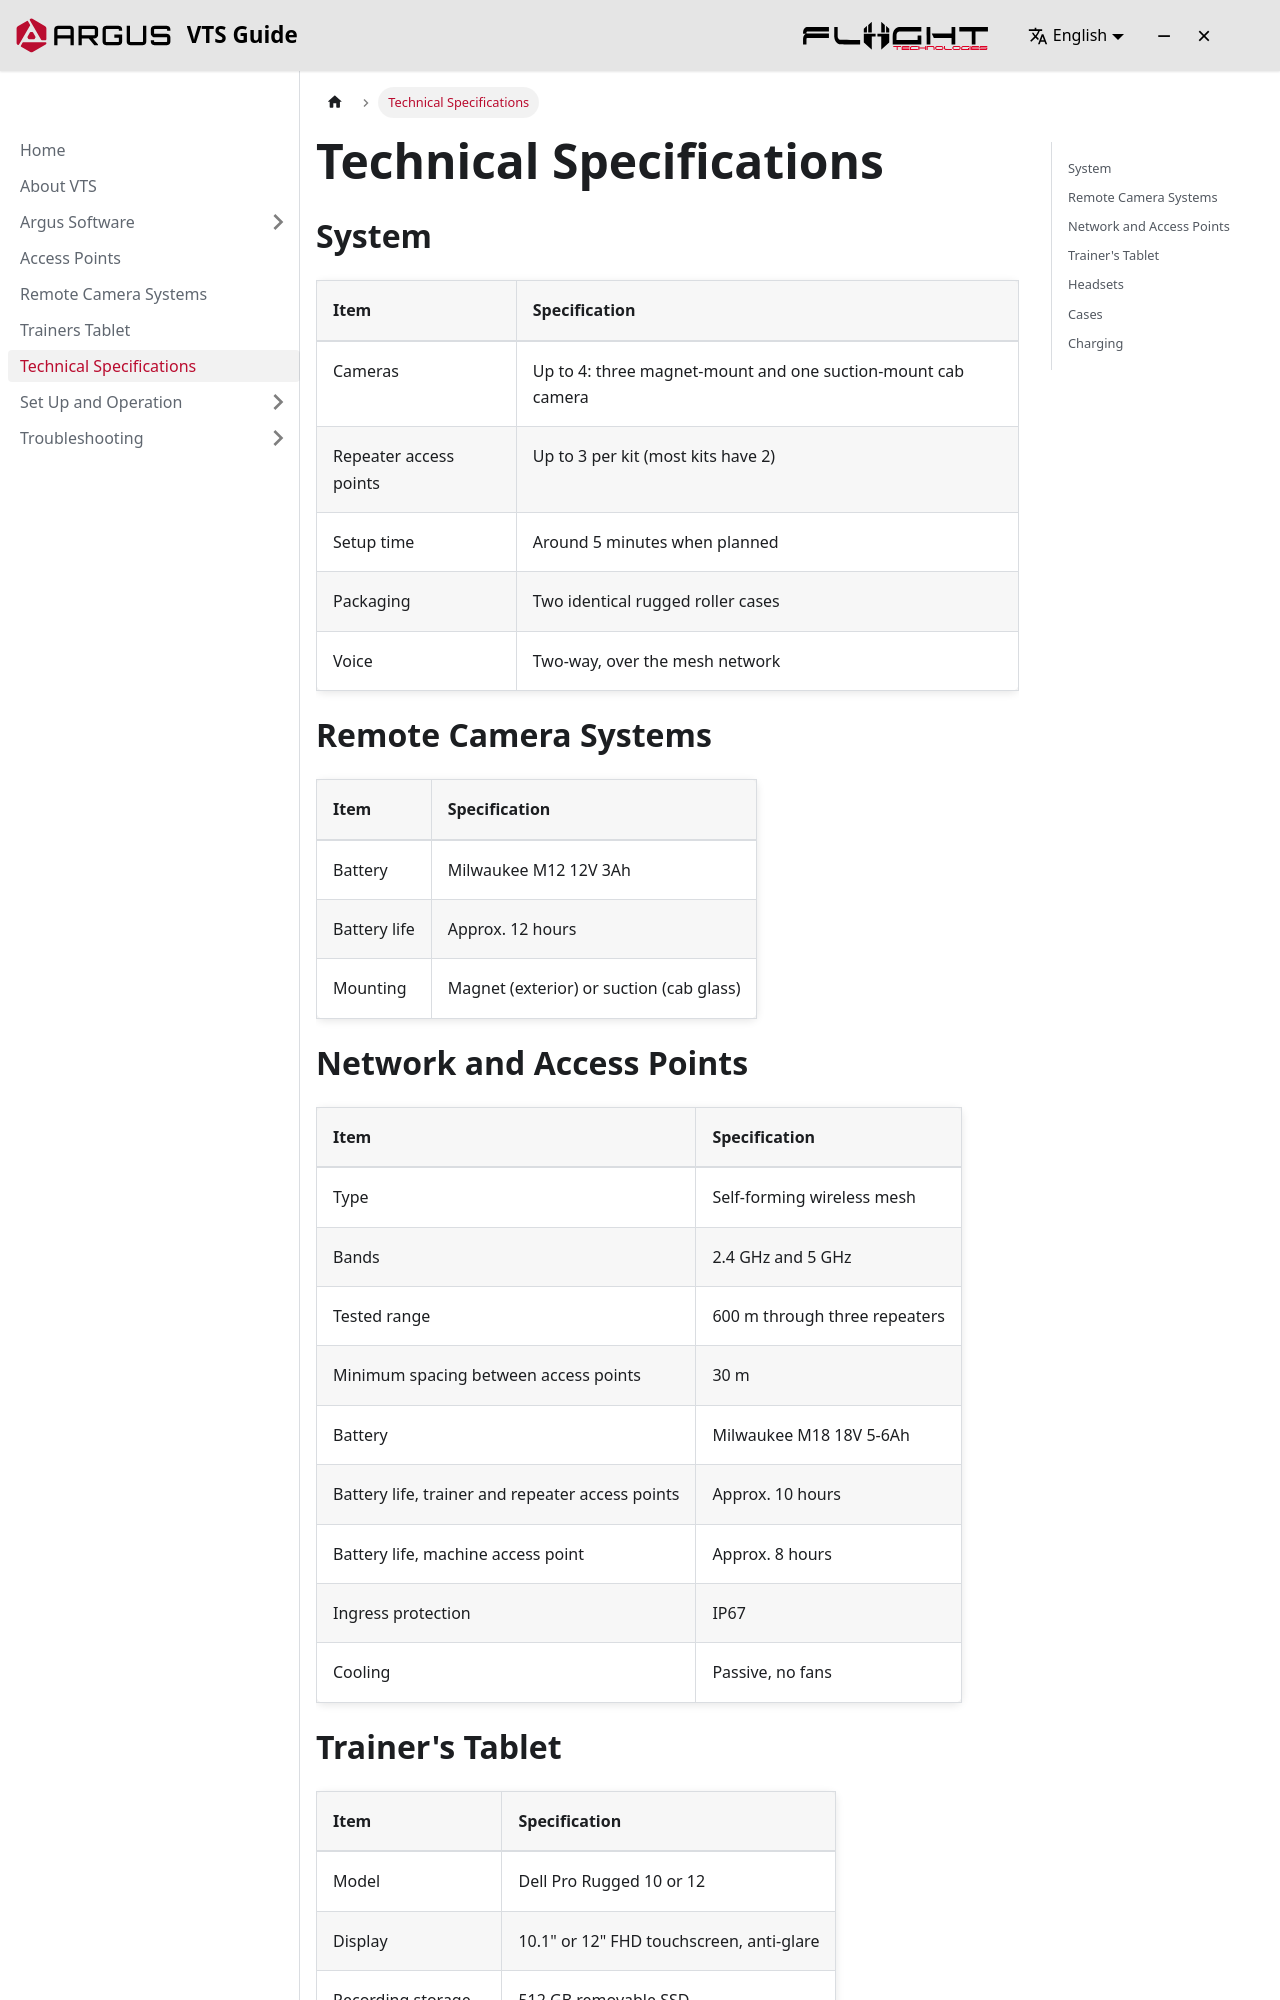

repository: Fliight-Engineering/argus-interactive-guide · page: docs/technical-specifications/index.html · generator: docusaurus

---
sidebar_position: 6
---

# Technical Specifications

## System

| Item | Specification |
|------|---------------|
| Cameras | Up to 4: three magnet-mount and one suction-mount cab camera |
| Repeater access points | Up to 3 per kit (most kits have 2) |
| Setup time | Around 5 minutes when planned |
| Packaging | Two identical rugged roller cases |
| Voice | Two-way, over the mesh network |

## Remote Camera Systems

| Item | Specification |
|------|---------------|
| Battery | Milwaukee M12 12V 3Ah |
| Battery life | Approx. 12 hours |
| Mounting | Magnet (exterior) or suction (cab glass) |

## Network and Access Points

| Item | Specification |
|------|---------------|
| Type | Self-forming wireless mesh |
| Bands | 2.4 GHz and 5 GHz |
| Tested range | 600 m through three repeaters |
| Minimum spacing between access points | 30 m |
| Battery | Milwaukee M18 18V 5-6Ah |
| Battery life, trainer and repeater access points | Approx. 10 hours |
| Battery life, machine access point | Approx. 8 hours |
| Ingress protection | IP67 |
| Cooling | Passive, no fans |
